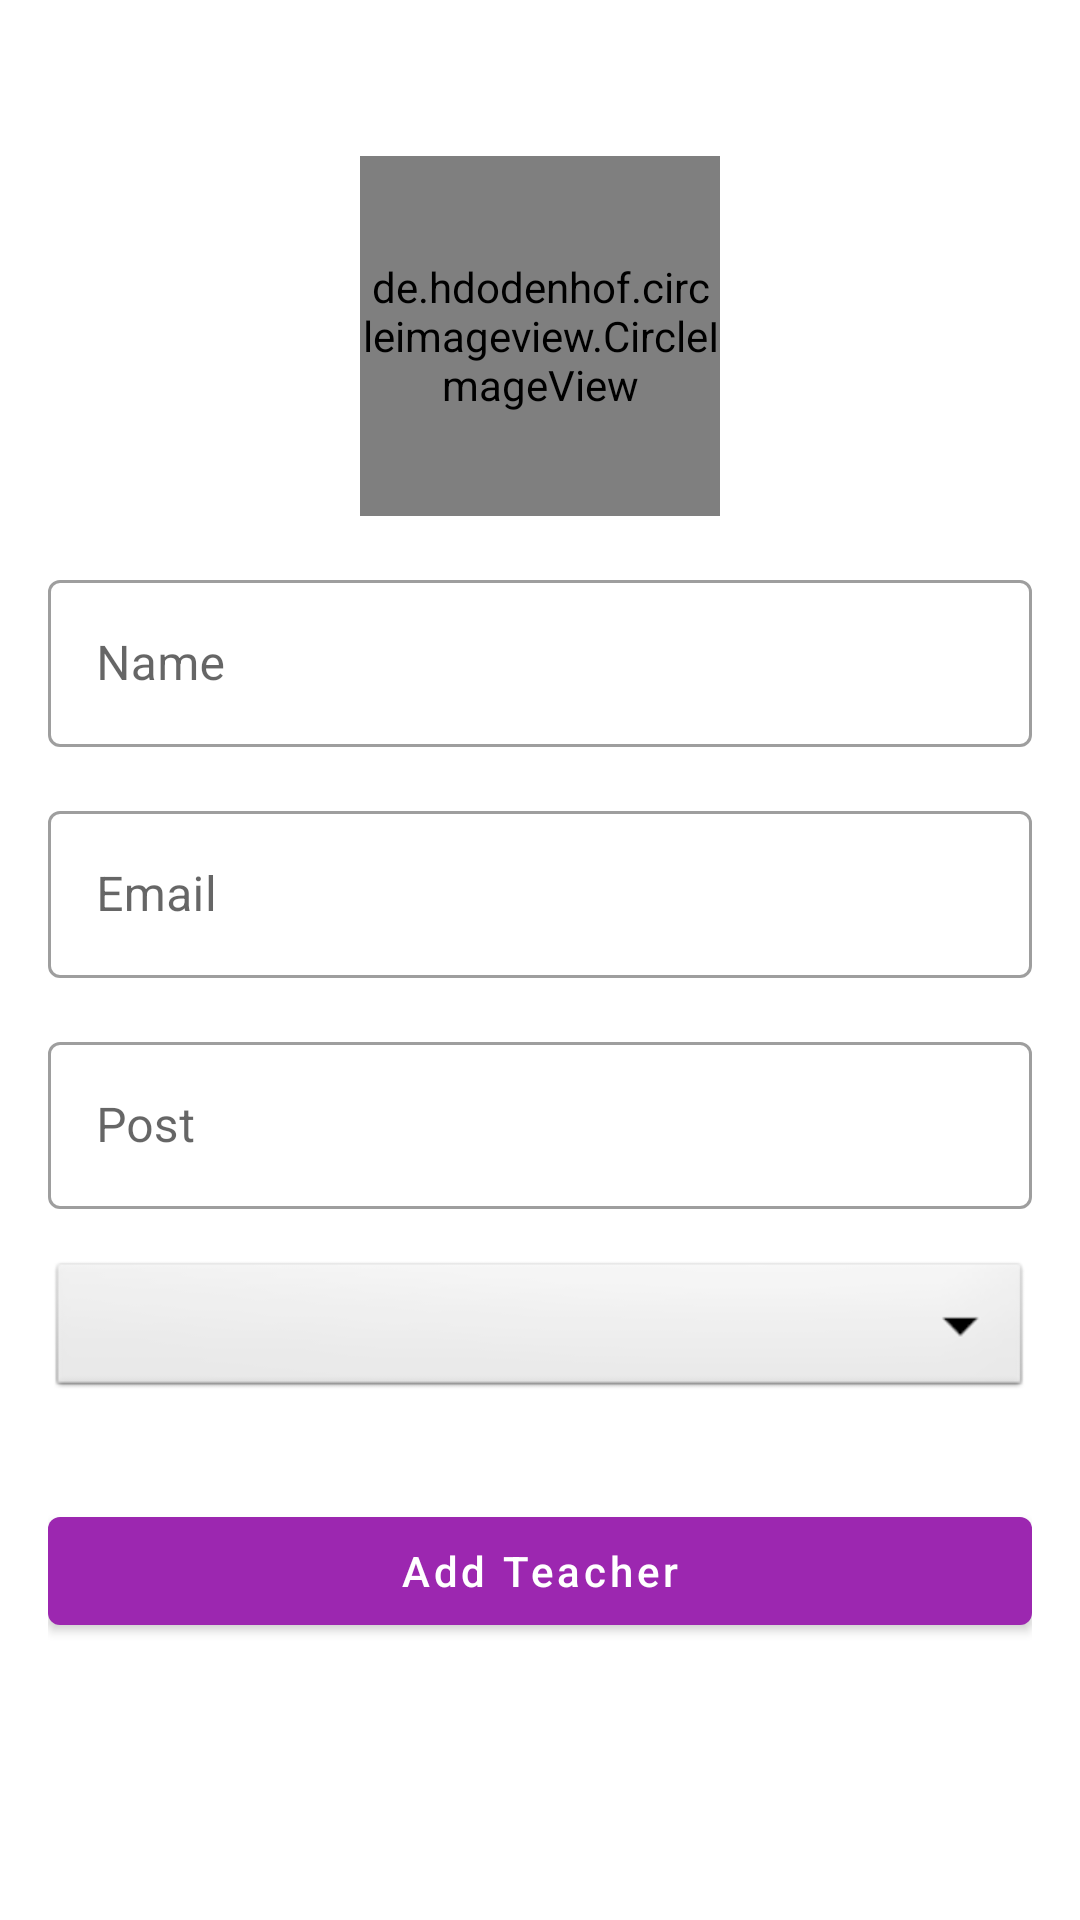

This screen was rendered from an Android layout file. Write that file and the resources it references.
<!-- AndroidManifest.xml: application theme Theme.SJECAdmin -->
<!-- res/layout/activity_add_teachers.xml -->
<?xml version="1.0" encoding="utf-8"?>
<ScrollView xmlns:android="http://schemas.android.com/apk/res/android"
    xmlns:app="http://schemas.android.com/apk/res-auto"
    xmlns:tools="http://schemas.android.com/tools"
    android:layout_width="match_parent"
    android:layout_height="match_parent"
    tools:context=".faculty.AddTeachers">
    <LinearLayout
        android:layout_width="match_parent"
        android:layout_height="match_parent"
        android:padding="16dp"
        android:orientation="vertical">

        <de.hdodenhof.circleimageview.CircleImageView
            android:id="@+id/addTeacherImage"
            android:layout_width="120dp"
            android:layout_height="120dp"
            android:src="@drawable/defaultprofile"
            android:layout_gravity="center"
            android:layout_marginTop="36dp"/>

        <com.google.android.material.textfield.TextInputLayout
            style="@style/Widget.MaterialComponents.TextInputLayout.OutlinedBox"
            android:layout_width="match_parent"
            android:layout_marginTop="16dp"
            android:layout_height="match_parent">

            <com.google.android.material.textfield.TextInputEditText
                android:id="@+id/addTeacherName"
                android:layout_width="match_parent"
                android:layout_height="wrap_content"
                android:inputType="text"
                android:hint="Name" />
        </com.google.android.material.textfield.TextInputLayout>
        <com.google.android.material.textfield.TextInputLayout
            style="@style/Widget.MaterialComponents.TextInputLayout.OutlinedBox"
            android:layout_width="match_parent"
            android:layout_marginTop="16dp"
            android:layout_height="match_parent">

            <com.google.android.material.textfield.TextInputEditText
                android:id="@+id/addTeacherEmail"
                android:layout_width="match_parent"
                android:layout_height="wrap_content"
                android:inputType="textEmailAddress"
                android:hint="Email" />
        </com.google.android.material.textfield.TextInputLayout>
        <com.google.android.material.textfield.TextInputLayout
            style="@style/Widget.MaterialComponents.TextInputLayout.OutlinedBox"
            android:layout_width="match_parent"
            android:layout_marginTop="16dp"
            android:layout_height="match_parent">

            <com.google.android.material.textfield.TextInputEditText
                android:id="@+id/addTeacherPost"
                android:layout_width="match_parent"
                android:layout_height="wrap_content"
                android:inputType="text"
                android:hint="Post" />
        </com.google.android.material.textfield.TextInputLayout>


        <Spinner
            android:layout_width="match_parent"
            android:layout_height="wrap_content"
            android:id="@+id/addTeacherCategory"
            android:spinnerMode="dropdown"
            android:background="@android:drawable/btn_dropdown"
            android:gravity="center"
            android:layout_marginVertical="16dp"/>

        <com.google.android.material.button.MaterialButton
            android:layout_width="match_parent"
            android:layout_height="wrap_content"
            android:text="Add Teacher"
            android:layout_marginTop="16dp"
            android:textAllCaps="false"
            android:id="@+id/addTeachereBtn"/>

    </LinearLayout>


</ScrollView>
<!-- resources referenced by this layout -->
<resources>
  <style name="Theme.SJECAdmin" parent="Theme.MaterialComponents.Light.DarkActionBar">
          
          <item name="colorPrimary">@color/purple_500</item>
          <item name="colorPrimaryVariant">@color/purple_700</item>
          <item name="colorOnPrimary">@color/white</item>
          
          <item name="colorSecondary">@color/teal_200</item>
          <item name="colorSecondaryVariant">@color/teal_700</item>
          <item name="colorOnSecondary">@color/black</item>
          
          <item name="android:statusBarColor">?attr/colorPrimaryVariant</item>
          
      </style>
  <color name="purple_500">#9c27b0</color>
  <color name="purple_700">#9c27b0</color>
  <color name="white">#ffffff</color>
  <color name="teal_200">#80cbc4</color>
  <color name="teal_700">#00796b</color>
  <color name="black">#000000</color>
</resources>
